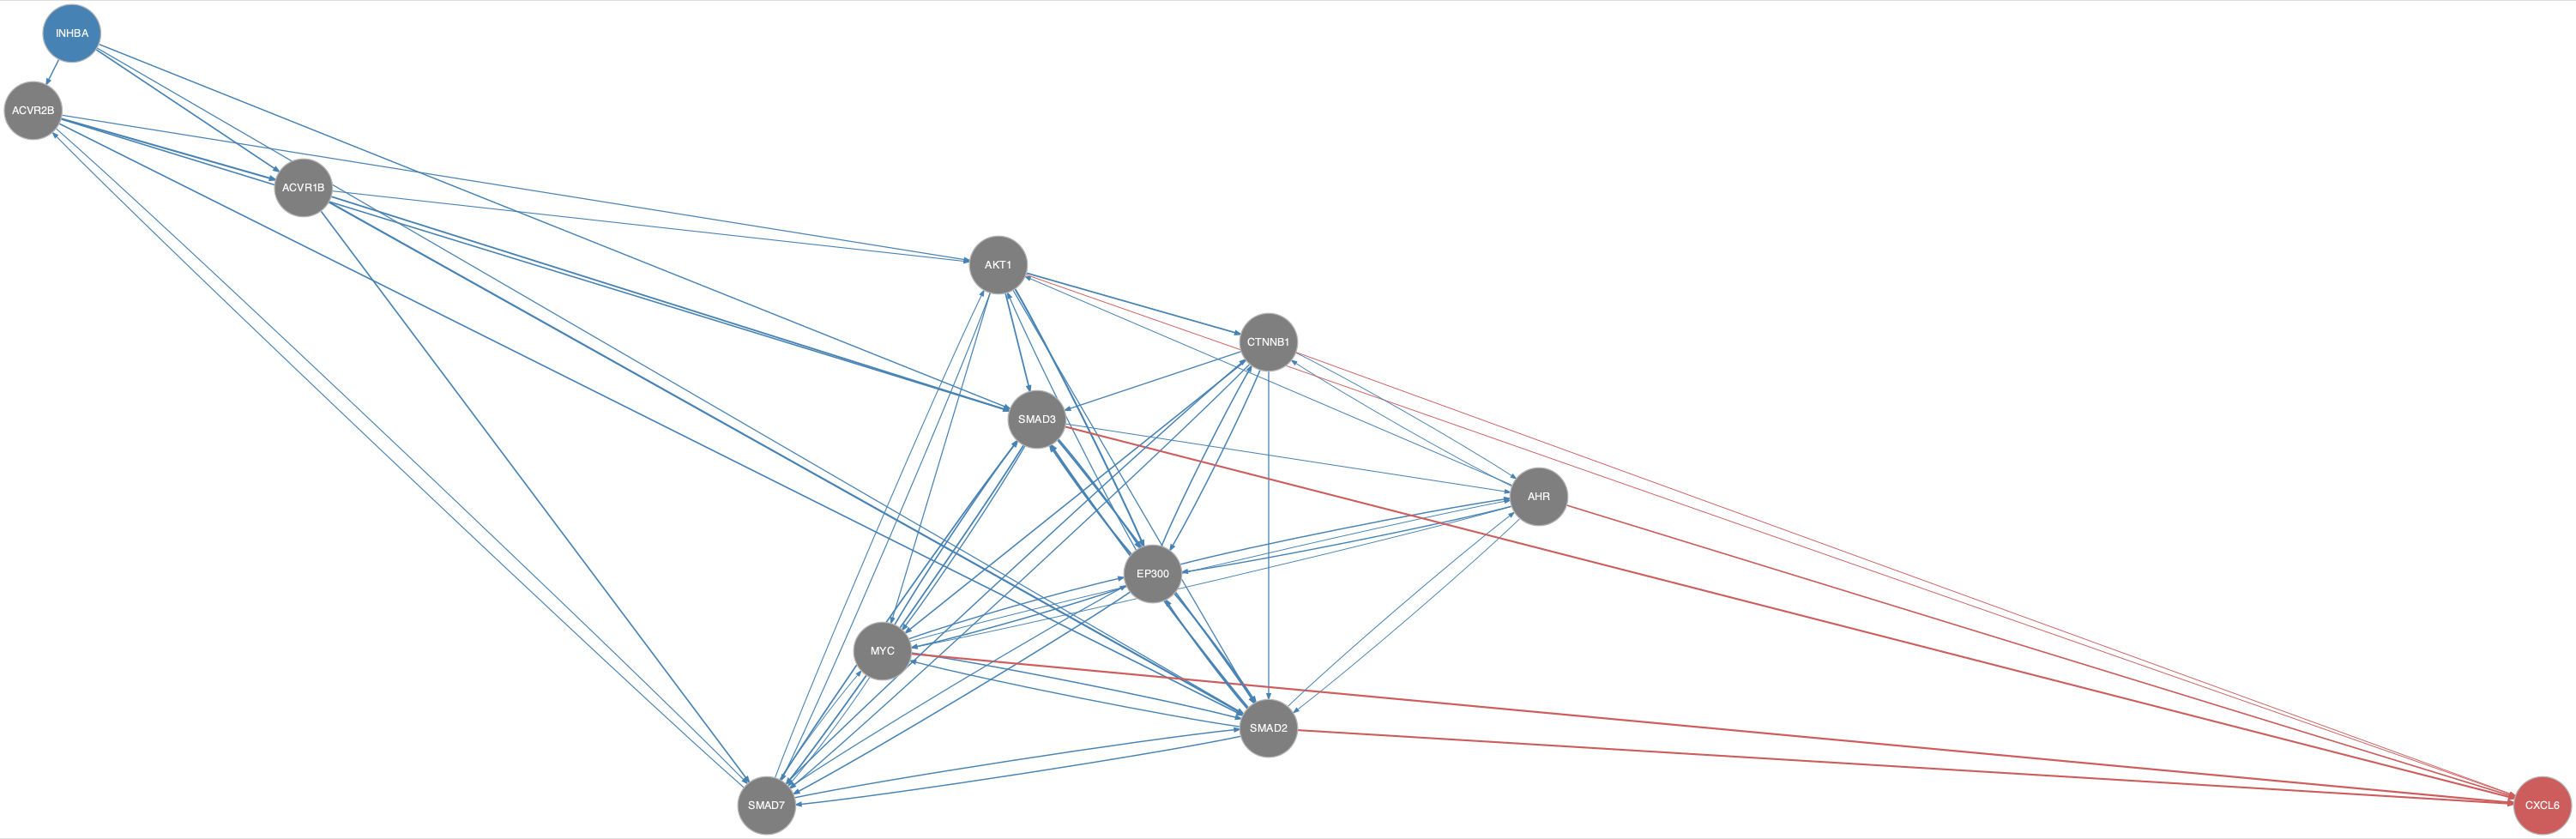

Values plotted in this chart, from the file beside it:
from	to
ACVR1B	AKT1
ACVR1B	SMAD2
ACVR1B	SMAD3
ACVR1B	SMAD7
ACVR2B	ACVR1B
ACVR2B	AKT1
ACVR2B	SMAD2
ACVR2B	SMAD3
ACVR2B	SMAD7
AHR	AKT1
AHR	CTNNB1
AHR	EP300
AHR	MYC
AHR	SMAD2
AKT1	CTNNB1
AKT1	EP300
AKT1	MYC
AKT1	SMAD2
AKT1	SMAD3
AKT1	SMAD7
CTNNB1	AHR
CTNNB1	EP300
CTNNB1	MYC
CTNNB1	SMAD2
CTNNB1	SMAD3
CTNNB1	SMAD7
EP300	AHR
EP300	AKT1
EP300	CTNNB1
EP300	MYC
EP300	SMAD2
EP300	SMAD3
EP300	SMAD7
INHBA	ACVR1B
INHBA	ACVR2B
INHBA	SMAD2
INHBA	SMAD3
MYC	AHR
MYC	EP300
MYC	SMAD2
MYC	SMAD3
MYC	SMAD7
SMAD2	AHR
SMAD2	EP300
SMAD2	MYC
SMAD2	SMAD3
SMAD2	SMAD7
SMAD3	AHR
SMAD3	EP300
SMAD3	MYC
SMAD3	SMAD2
SMAD3	SMAD7
SMAD7	ACVR2B
SMAD7	AKT1
SMAD7	CTNNB1
SMAD7	EP300
SMAD7	MYC
SMAD7	SMAD2
SMAD7	SMAD3
AHR	CXCL6
... 5 more rows
